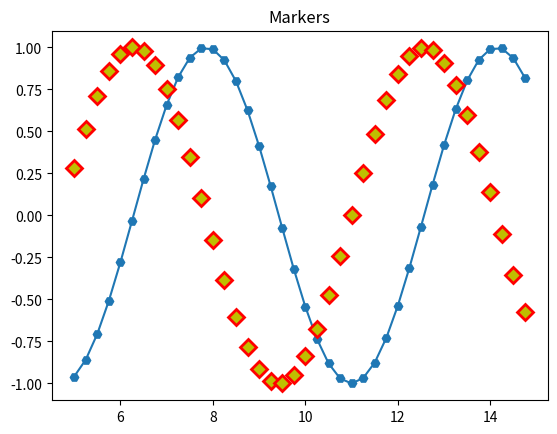

The script that saved this image: (Note: this script raises an exception after producing the figure.)
"""
MARKERS:
Besides plotting lines, you can also plot markers, or both. 
By default the markers have the color according to the color_cycle. The face and 
edge color and size can be changed. In the example below the alternative short 
names are given. I'm not in favor of using abbrevations in code, but 
markeredgewidth is a long name.

MORE INFO:
For a full list of markers, look here:
http://matplotlib.org/api/artist_api.html#matplotlib.lines.Line2D.set_marker

RCPARAMS:


"""

import numpy
import matplotlib
import matplotlib.pyplot as plt

# make some data 
x = numpy.arange(5, 15, 0.25) # start, stop, step
y = numpy.sin(x)
z = numpy.cos(x)

plt.figure()
# line with markers
plt.plot(x, y, marker = "H")
# markers only
plt.plot(x, z,              
    linestyle = "None",     # alt: ls           
    marker = "D",           
    markerfacecolor = "y",  # alt: mfc
    markeredgecolor = "r",  # alt: mec
    markeredgewidth = 2,    # alt: mew
    markersize = 8          # alt: ms
)

plt.title("Markers")
plt.show()
plt.savefig("../figures/013_markers")


